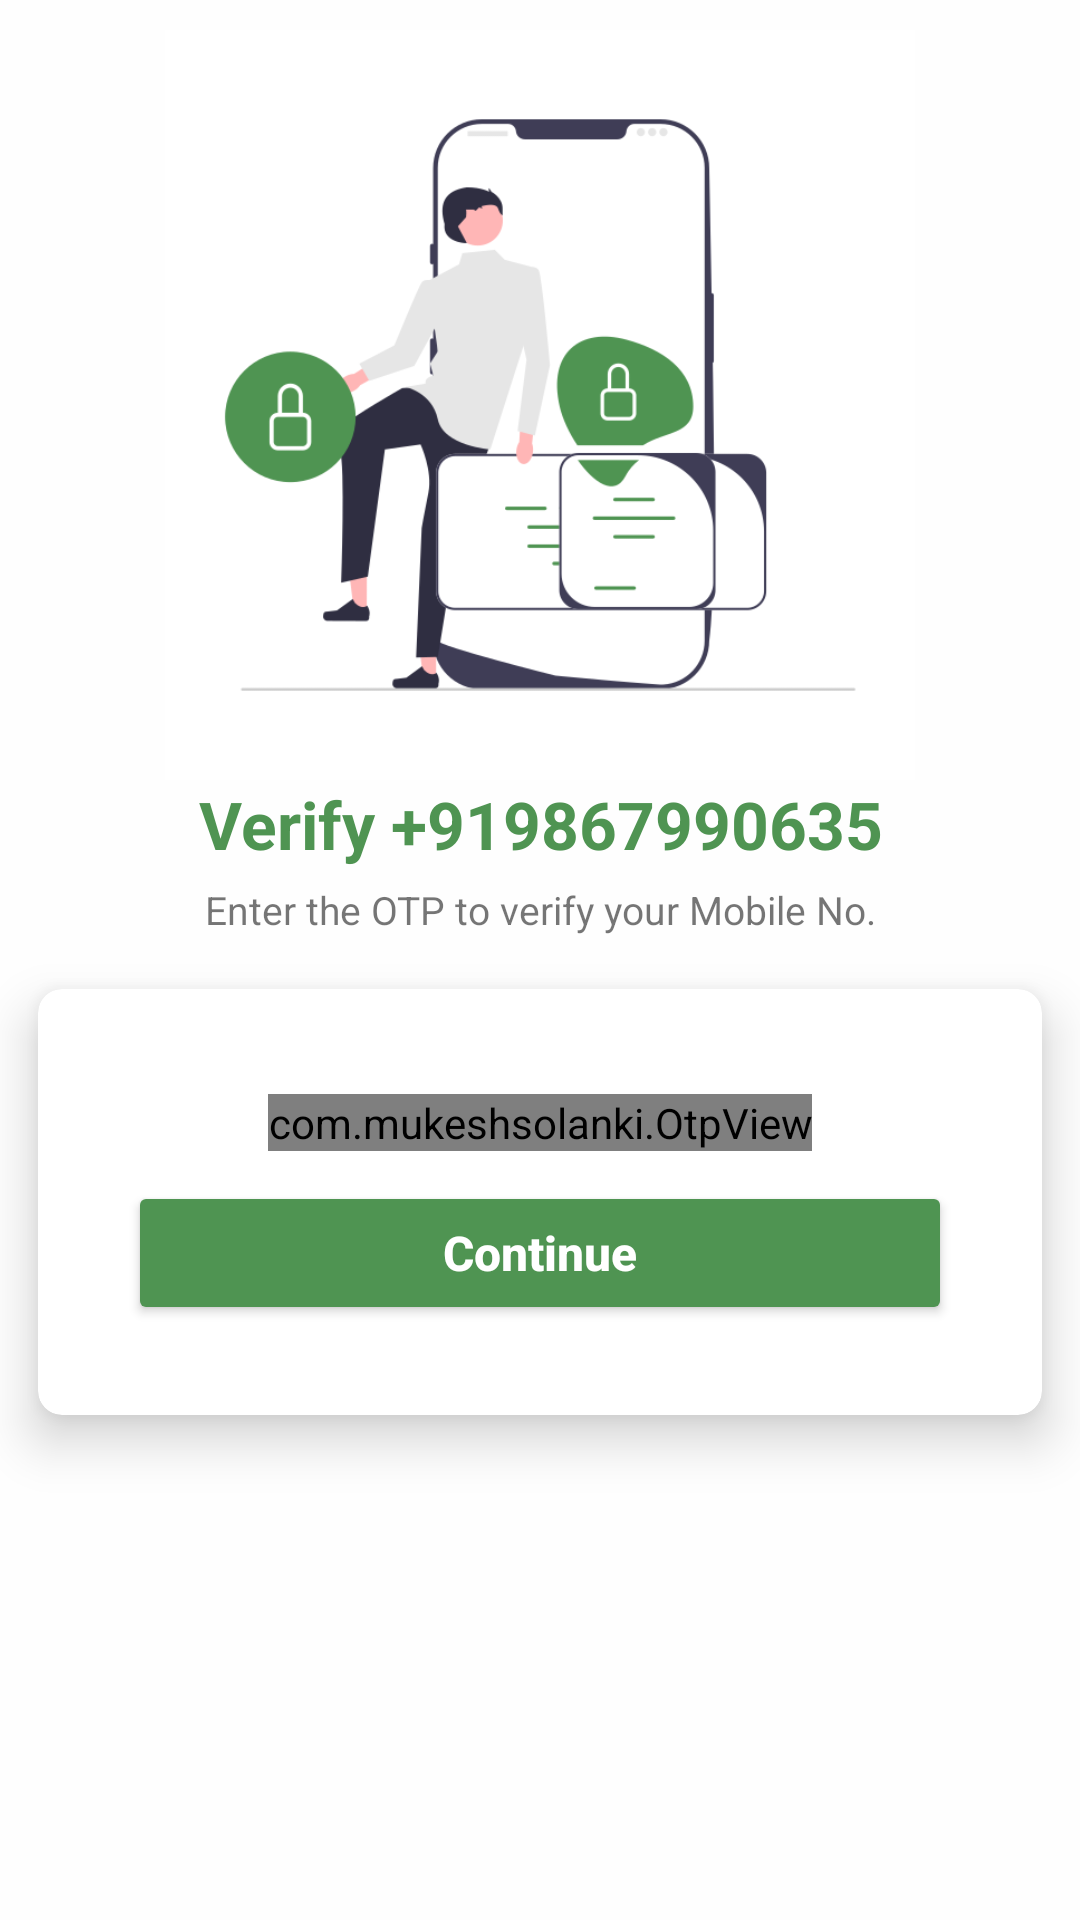

Produce the Android XML layout that renders to this screen, including the resource entries it uses.
<!-- AndroidManifest.xml: application theme Theme.DChat -->
<!-- res/layout/activity_otpactivity.xml -->
<?xml version="1.0" encoding="utf-8"?>
<LinearLayout xmlns:android="http://schemas.android.com/apk/res/android"
    xmlns:app="http://schemas.android.com/apk/res-auto"
    xmlns:tools="http://schemas.android.com/tools"
    android:layout_width="match_parent"
    android:layout_height="match_parent"
    android:layout_gravity="center"
    android:background="#FEFEFE"
    android:gravity="center_horizontal"
    android:orientation="vertical"
    tools:context=".OTPActivity">

    <ImageView
        android:layout_width="250dp"
        android:layout_height="250dp"
        android:layout_marginTop="10dp"
        android:contentDescription="@string/otpImage"
        android:scaleType="centerCrop"
        android:src="@drawable/otp" />

    <TextView
        android:id="@+id/txtPhoneNumber"
        android:layout_width="match_parent"
        android:layout_height="wrap_content"
        android:text="@string/verify_number"
        android:textAlignment="center"
        android:textColor="@color/green"
        android:textSize="22sp"
        android:textStyle="bold|normal" />

    <TextView
        android:layout_width="match_parent"
        android:layout_height="wrap_content"
        android:layout_marginTop="5dp"
        android:text="@string/enter_the_otp_to_verify_your_mobile_no"
        android:textAlignment="center"
        android:textSize="13sp"
        android:textStyle="normal" />

    <androidx.cardview.widget.CardView
        android:layout_width="match_parent"
        android:layout_height="wrap_content"
        app:cardCornerRadius="8dp"
        app:cardElevation="10dp"
        app:cardUseCompatPadding="true">


        <LinearLayout
            android:layout_width="match_parent"
            android:layout_height="wrap_content"
            android:layout_gravity="center"
            android:layout_margin="15dp"
            android:gravity="center"
            android:orientation="vertical"
            android:padding="15dp">


            <com.mukeshsolanki.OtpView
                android:id="@+id/otp_view"
                android:layout_width="wrap_content"
                android:layout_height="wrap_content"
                android:layout_marginTop="5dp"
                android:focusableInTouchMode="true"
                android:inputType="number"
                android:itemBackground="#b6b6b6"
                app:OtpCursorColor="@color/green"
                app:OtpItemCount="6"
                app:OtpLineColor="@color/green"
                app:OtpViewType="line" />

            <Button
                android:id="@+id/btnContinue1"
                android:layout_width="match_parent"
                android:layout_height="wrap_content"
                android:backgroundTint="@color/green"
                android:text="@string/btn_continue"
                android:layout_marginTop="10dp"
                android:textAllCaps="false"
                android:textColor="@color/white"
                android:textSize="16sp"
                android:textStyle="bold|normal" />


        </LinearLayout>

    </androidx.cardview.widget.CardView>

</LinearLayout>
<!-- resources referenced by this layout -->
<resources>
  <color name="green">#4F9452</color>
  <color name="white">#FFFFFFFF</color>
  <!-- drawable otp: png bitmap (drawable, 29863 bytes) -->
  <string name="btn_continue">Continue</string>
  <string name="enter_the_otp_to_verify_your_mobile_no">Enter the OTP to verify your Mobile No.</string>
  <string name="otpImage">otpImage</string>
  <string name="verify_number">Verify +919867990635</string>
  <style name="Theme.DChat" parent="Theme.MaterialComponents.DayNight.NoActionBar">
          
          <item name="colorPrimary">@color/purple_500</item>
          <item name="colorPrimaryVariant">@color/purple_700</item>
          <item name="colorOnPrimary">@color/white</item>
          
          <item name="colorSecondary">@color/teal_200</item>
          <item name="colorSecondaryVariant">@color/teal_700</item>
          <item name="colorOnSecondary">@color/black</item>
          
          <item name="android:statusBarColor">?attr/colorPrimaryVariant</item>
          
      </style>
  <color name="purple_500">#FF6200EE</color>
  <color name="purple_700">#FF3700B3</color>
  <color name="teal_200">#FF03DAC5</color>
  <color name="teal_700">#FF018786</color>
  <color name="black">#FF000000</color>
</resources>
